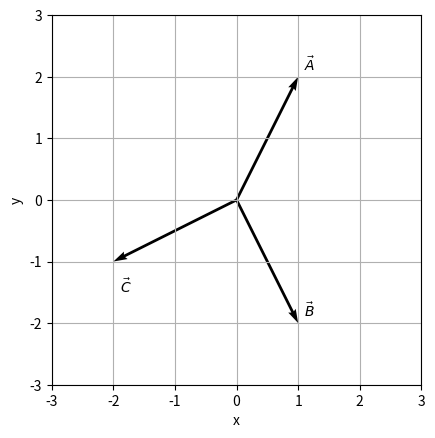

Recreate this plot in Python.
# Visualization of 2D Vectors: A, B, and C
# Importing the necessary libraries
import numpy as np  # Importing NumPy for numerical operations
import matplotlib.pyplot as plt  # Importing Matplotlib for plotting

# Defining vector A
A = np.array([1, 2])  # Creating a NumPy array for vector A with components (1, 2)

# Plotting vector A as an arrow
plt.quiver(0, 0, A[0], A[1], angles='xy', scale_units='xy', scale=1)  # Drawing the vector A from the origin (0,0)
plt.text(A[0] + 0.1, A[1] + 0.1, r"$\vec{A}$")  # Adding a label for vector A

# Defining vector B
B = np.array([1, -2])  # Creating a NumPy array for vector B with components (1, -2)

# Plotting vector B as an arrow
plt.quiver(0, 0, B[0], B[1], angles='xy', scale_units='xy', scale=1)  # Drawing the vector B from the origin (0,0)
plt.text(B[0] + 0.1, B[1] + 0.1, r"$\vec{B}$")  # Adding a label for vector B

# Defining vector C
C = np.array([-2, -1])  # Creating a NumPy array for vector C with components (-2, -1)

# Plotting vector C as an arrow
plt.quiver(0, 0, C[0], C[1], angles='xy', scale_units='xy', scale=1)  # Drawing the vector C from the origin (0,0)
plt.text(C[0] + 0.1, C[1] - 0.5, r"$\vec{C}$")  # Adding a label for vector C

# Setting up the grid and axis properties
plt.grid()  # Enabling the grid on the plot
plt.axis('square')  # Setting the aspect ratio of the plot to be equal
plt.xlabel('x')  # Labeling the x-axis
plt.ylabel('y')  # Labeling the y-axis

# Setting the limits for the axes
lim = 3  # Defining the limit for the axes
plt.xlim((-lim, lim))  # Setting the x-axis limits
plt.ylim((-lim, lim))  # Setting the y-axis limits

# Setting the ticks for the axes
plt.xticks(np.arange(-lim, lim + 0.1))  # Setting x-axis ticks
plt.yticks(np.arange(-lim, lim + 0.1))  # Setting y-axis ticks

# Displaying the plot
plt.show()  # Rendering the plot to the screen
